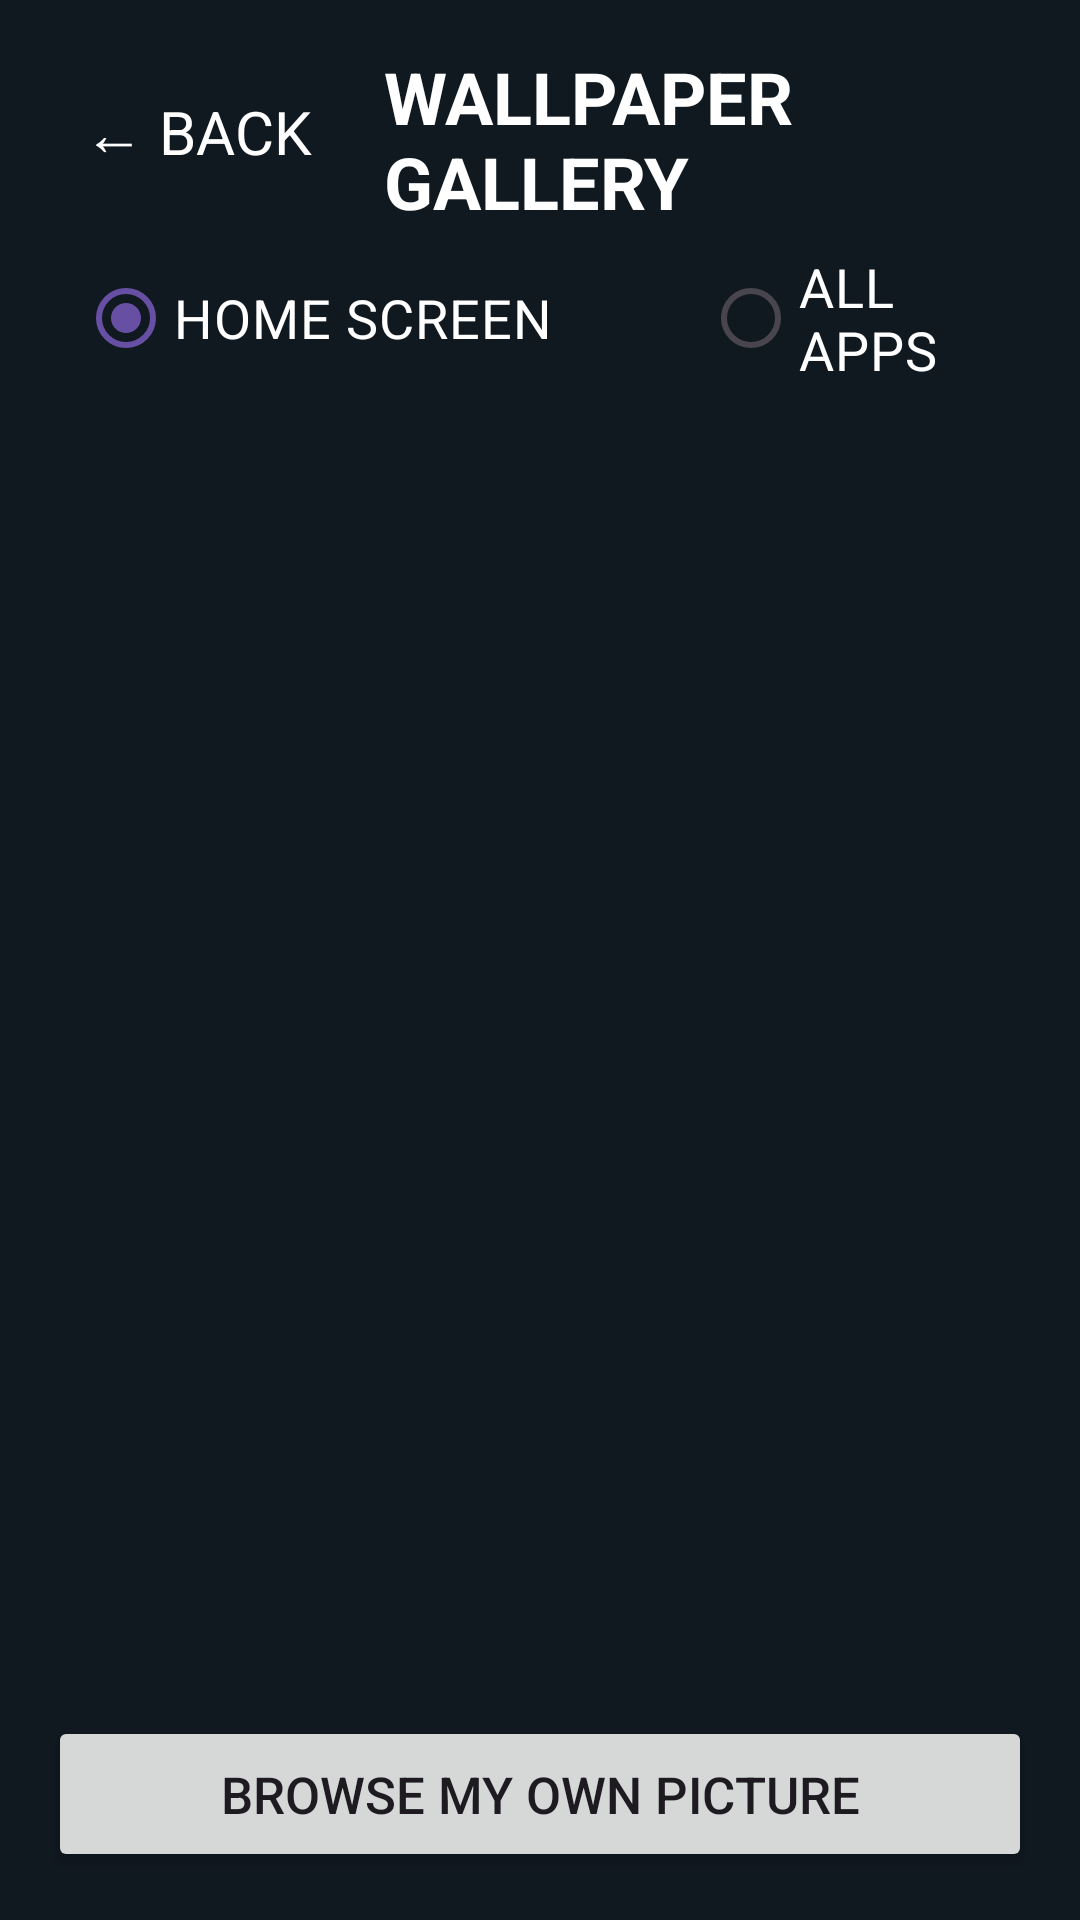

Reconstruct the res/layout file that produces this screen, plus the resources it refers to.
<!-- AndroidManifest.xml: application theme Theme.RC2Home -->
<!-- res/layout/activity_wallpaper.xml -->
<?xml version="1.0" encoding="utf-8"?>
<LinearLayout
    xmlns:android="http://schemas.android.com/apk/res/android"
    android:layout_width="match_parent"
    android:layout_height="match_parent"
    android:orientation="vertical"
    android:background="#101820"
    android:padding="16dp">

    
    <LinearLayout
        android:layout_width="match_parent"
        android:layout_height="56dp"
        android:orientation="horizontal"
        android:gravity="center_vertical">

        <TextView
            android:id="@+id/wallpaperBackButton"
            android:layout_width="wrap_content"
            android:layout_height="match_parent"
            android:gravity="center_vertical"
            android:paddingStart="12dp"
            android:paddingEnd="24dp"
            android:text="← BACK"
            android:textColor="#FFFFFF"
            android:textSize="20sp"
            android:clickable="true"
            android:focusable="true" />

        <TextView
            android:layout_width="wrap_content"
            android:layout_height="wrap_content"
            android:text="WALLPAPER GALLERY"
            android:textColor="#FFFFFF"
            android:textSize="24sp"
            android:textStyle="bold" />

    </LinearLayout>

    
    <RadioGroup
        android:id="@+id/wallpaperTargetGroup"
        android:layout_width="match_parent"
        android:layout_height="wrap_content"
        android:orientation="horizontal"
        android:gravity="center"
        android:padding="10dp">

        <RadioButton
            android:id="@+id/homeWallpaperOption"
            android:layout_width="wrap_content"
            android:layout_height="wrap_content"
            android:text="HOME SCREEN"
            android:textColor="#FFFFFF"
            android:textSize="18sp"
            android:checked="true"
            android:layout_marginEnd="50dp" />

        <RadioButton
            android:id="@+id/appsWallpaperOption"
            android:layout_width="wrap_content"
            android:layout_height="wrap_content"
            android:text="ALL APPS"
            android:textColor="#FFFFFF"
            android:textSize="18sp" />

    </RadioGroup>

    
    <GridView
        android:id="@+id/wallpaperGrid"
        android:layout_width="match_parent"
        android:layout_height="0dp"
        android:layout_weight="1"
        android:numColumns="3"
        android:horizontalSpacing="16dp"
        android:verticalSpacing="16dp"
        android:padding="12dp"
        android:clipToPadding="false" />

    
    <Button
        android:id="@+id/browseWallpaperButton"
        android:layout_width="match_parent"
        android:layout_height="52dp"
        android:text="BROWSE MY OWN PICTURE"
        android:textSize="17sp" />

</LinearLayout>
<!-- resources referenced by this layout -->
<resources>
  <style name="Theme.RC2Home" parent="Base.Theme.RC2Home" />
  <style name="Base.Theme.RC2Home" parent="Theme.Material3.DayNight.NoActionBar">
          
          
      </style>
</resources>
